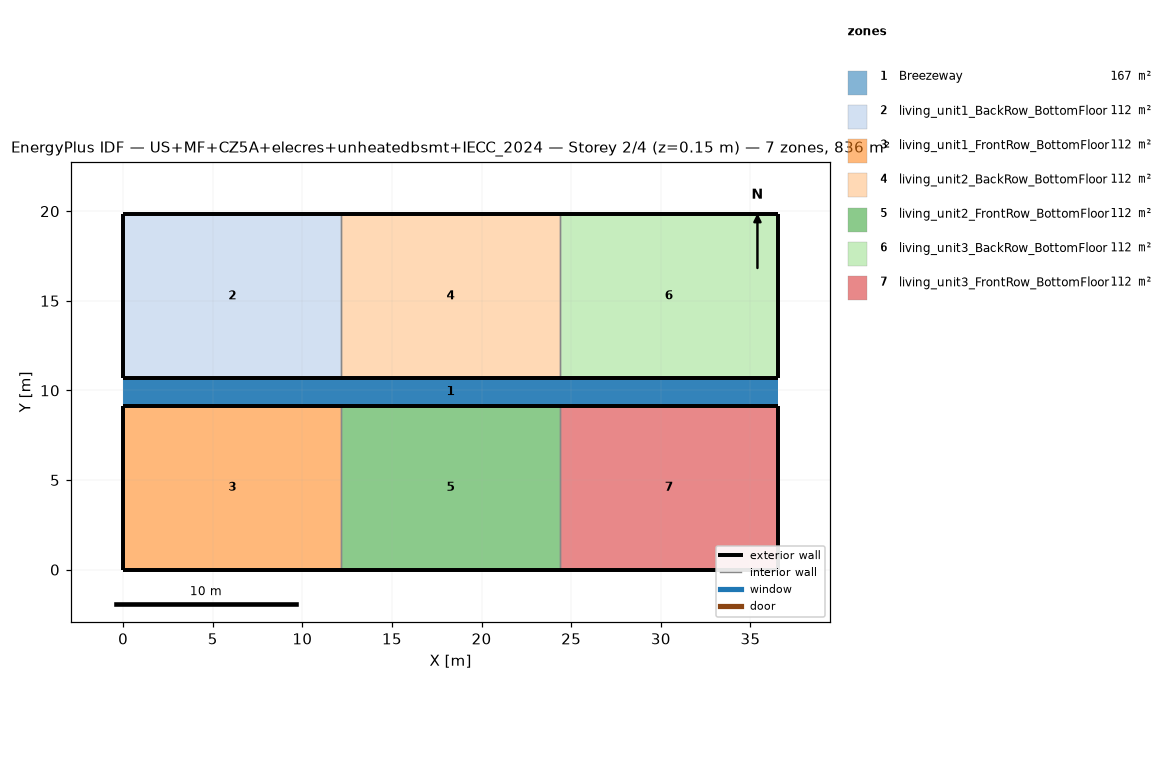
=== STOREY PLAN SPEC (per zone: floor XY polygon, exterior-wall plan segments, windows/doors) ===
zone 1: Breezeway  (167.0 m²)
  floor: (36.54, 9.16) (0.00, 9.16) (0.00, 10.68) (36.54, 10.68)
  floor: (36.54, 9.16) (0.00, 9.16) (0.00, 10.68) (36.54, 10.68)
  floor: (36.54, 9.16) (0.00, 9.16) (0.00, 10.68) (36.54, 10.68)
zone 2: living_unit1_BackRow_BottomFloor  (111.5 m²)
  floor: (12.18, 10.68) (0.00, 10.68) (0.00, 19.84) (12.18, 19.84)
  exterior wall: (0.00, 10.68) – (12.18, 10.68)  [12.2 m]
  exterior wall: (12.18, 19.84) – (0.00, 19.84)  [12.2 m]
  exterior wall: (0.00, 19.84) – (0.00, 10.68)  [9.2 m]
  interior walls: 1
zone 3: living_unit1_FrontRow_BottomFloor  (111.5 m²)
  floor: (12.18, 0.00) (0.00, 0.00) (0.00, 9.16) (12.18, 9.16)
  exterior wall: (0.00, 0.00) – (12.18, 0.00)  [12.2 m]
  exterior wall: (12.18, 9.16) – (0.00, 9.16)  [12.2 m]
  exterior wall: (0.00, 9.16) – (0.00, 0.00)  [9.2 m]
  interior walls: 1
zone 4: living_unit2_BackRow_BottomFloor  (111.5 m²)
  floor: (24.36, 10.68) (12.18, 10.68) (12.18, 19.84) (24.36, 19.84)
  exterior wall: (12.18, 10.68) – (24.36, 10.68)  [12.2 m]
  exterior wall: (24.36, 19.84) – (12.18, 19.84)  [12.2 m]
  interior walls: 2
zone 5: living_unit2_FrontRow_BottomFloor  (111.5 m²)
  floor: (24.36, 0.00) (12.18, 0.00) (12.18, 9.16) (24.36, 9.16)
  exterior wall: (12.18, 0.00) – (24.36, 0.00)  [12.2 m]
  exterior wall: (24.36, 9.16) – (12.18, 9.16)  [12.2 m]
  interior walls: 2
zone 6: living_unit3_BackRow_BottomFloor  (111.5 m²)
  floor: (36.54, 10.68) (24.36, 10.68) (24.36, 19.84) (36.54, 19.84)
  exterior wall: (24.36, 10.68) – (36.54, 10.68)  [12.2 m]
  exterior wall: (36.54, 10.68) – (36.54, 19.84)  [9.2 m]
  exterior wall: (36.54, 19.84) – (24.36, 19.84)  [12.2 m]
  interior walls: 1
zone 7: living_unit3_FrontRow_BottomFloor  (111.5 m²)
  floor: (36.54, 0.00) (24.36, 0.00) (24.36, 9.16) (36.54, 9.16)
  exterior wall: (24.36, 0.00) – (36.54, 0.00)  [12.2 m]
  exterior wall: (36.54, 0.00) – (36.54, 9.16)  [9.2 m]
  exterior wall: (36.54, 9.16) – (24.36, 9.16)  [12.2 m]
  interior walls: 1

=== DERIVED (storey summary) ===
Building: US+MF+CZ5A+elecres+unheatedbsmt+IECC_2024
Storey: 2 of 4  (floor level z = 0.15 m)
Storey gross floor area: 836.2 m²
Zones on this storey: 7
  - Breezeway: floor 167.0 m²
  - living_unit1_BackRow_BottomFloor: floor 111.5 m²; exterior wall 33.5 m (86.9 m²); WWR 0.0%
  - living_unit1_FrontRow_BottomFloor: floor 111.5 m²; exterior wall 33.5 m (86.9 m²); WWR 0.0%
  - living_unit2_BackRow_BottomFloor: floor 111.5 m²; exterior wall 24.4 m (63.1 m²); WWR 0.0%
  - living_unit2_FrontRow_BottomFloor: floor 111.5 m²; exterior wall 24.4 m (63.1 m²); WWR 0.0%
  - living_unit3_BackRow_BottomFloor: floor 111.5 m²; exterior wall 33.5 m (86.9 m²); WWR 0.0%
  - living_unit3_FrontRow_BottomFloor: floor 111.5 m²; exterior wall 33.5 m (86.9 m²); WWR 0.0%
Zone adjacency (shared interzone walls):
  - living_unit1_BackRow_BottomFloor ↔ living_unit2_BackRow_BottomFloor
  - living_unit1_FrontRow_BottomFloor ↔ living_unit2_FrontRow_BottomFloor
  - living_unit2_BackRow_BottomFloor ↔ living_unit3_BackRow_BottomFloor
  - living_unit2_FrontRow_BottomFloor ↔ living_unit3_FrontRow_BottomFloor